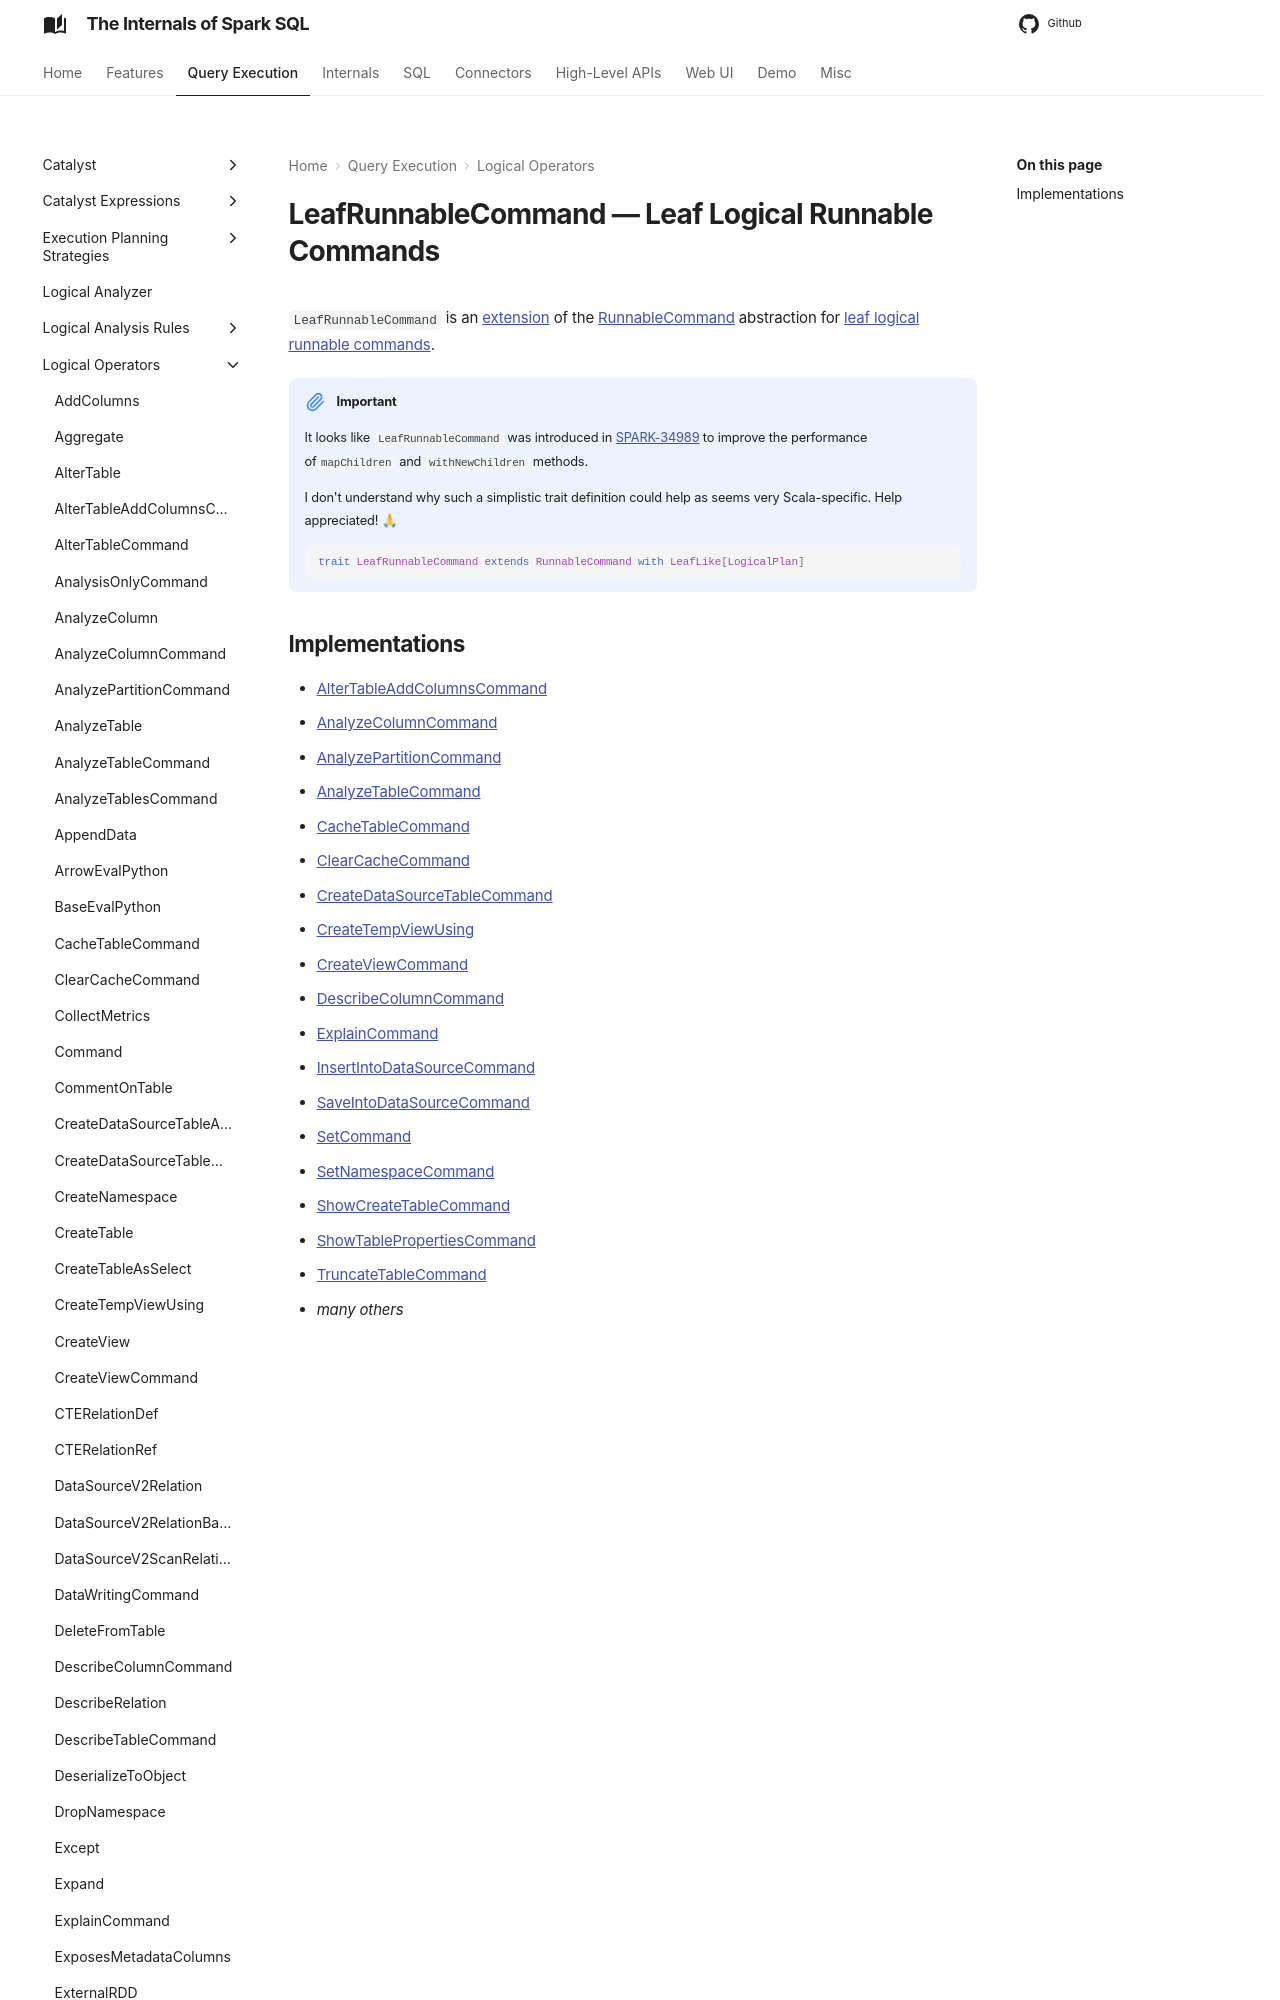

repository: japila-books/spark-sql-internals · page: logical-operators/LeafRunnableCommand/index.html · generator: mkdocs

---
title: LeafRunnableCommand
---

# LeafRunnableCommand &mdash; Leaf Logical Runnable Commands

`LeafRunnableCommand` is an [extension](#contract) of the [RunnableCommand](RunnableCommand.md) abstraction for [leaf logical runnable commands](#implementations).

!!! important
    It looks like `LeafRunnableCommand` was introduced in [SPARK-34989]({{ spark.jira }}/SPARK-34989) to improve the performance of`mapChildren` and `withNewChildren` methods.
    
    I don't understand why such a simplistic trait definition could help as seems very Scala-specific. Help appreciated! 🙏
